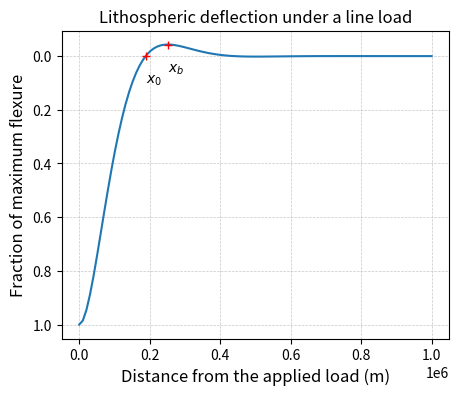
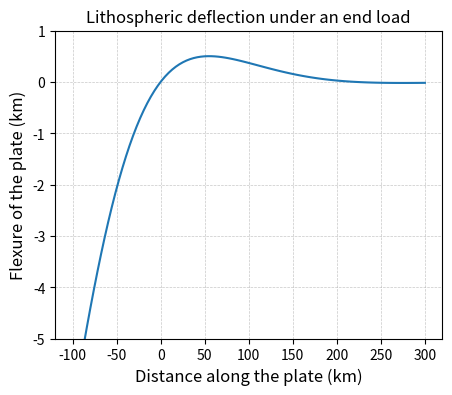

Write Python code to recreate these figures, in order.


import numpy as np
import matplotlib.pyplot as plt


def w_over_w0 (x, alpha = 80e3):
    '''
        Calculates the plate bending profile of a lithosphere with the flexural parameter, alpha,
        under a line load. The default value is computed for the Hawaiian seamount chain shown above.

        Input:
            x: float or array-like
               The distance along the plate from the location at which the line load is applied.

        Returns:
            float or array
               The flexure of the plate from its original shape.
    '''
    return np.exp(-x/alpha)*(np.cos(x/alpha) + np.sin(x/alpha))


distance = np.linspace(0, 1000e3, 100)
alpha    = 80e3

fig, ax  = plt.subplots(figsize=(5, 4))

ax.plot(distance, w_over_w0(distance))
ax.set_xlabel('Distance from the applied load (m)', fontsize=12)
ax.set_ylabel('Fraction of maximum flexure', fontsize=12)
ax.grid(True, which='both', linestyle='--', linewidth=0.5, alpha=0.7)
ax.set_title('Lithospheric deflection under a line load')

# plot the half-wavelength of the forebuldge
x0 = (3/4)*np.pi*alpha
xb = np.pi*alpha

ax.plot(x0, 0, 'r+')
ax.annotate('$x_0$', xy= (x0, 0.1) )

ax.plot(xb, w_over_w0(xb), 'r+')
ax.annotate('$x_b$', xy= (xb, 0.06) )

ax.invert_yaxis()


def w (x, x0 = 0, half_width = 55e3, wb = 0.5e3):
    '''
        Calculates the plate bending profile for an elastic lithosphere at an oceanic trench as the 
        oceanic plate is subducting.

        Input:
            x         : float or array-like
                        The distance along the plate from the location at which the line load is applied.
            x0        : float
                        The location along the plate where the moment is applied (or where it subducts).
            half_width: float 
                        The half-width of the forebulge in the bending profile.
            wb        : float
                        The maximum height of the forebulge.

        Returns:
            float or array
               The flexure of the plate relative to its original shape.
    '''
    return wb*np.sqrt(2)*np.exp(np.pi/4)*np.exp(-np.pi/4*((x - x0)/half_width))*np.sin(np.pi/4*((x - x0)/half_width))


distance = np.linspace(-100e3, 300e3, 100)
fig, ax  = plt.subplots(figsize=(5, 4))

ax.plot(distance/1e3, w(distance)/1e3)
ax.set_xlabel('Distance along the plate (km)', fontsize=12)
ax.set_ylabel('Flexure of the plate (km)', fontsize=12)
ax.grid(True, which='both', linestyle='--', linewidth=0.5, alpha=0.7)
ax.set_title('Lithospheric deflection under an end load')
ax.set_ylim([-5, 1])
